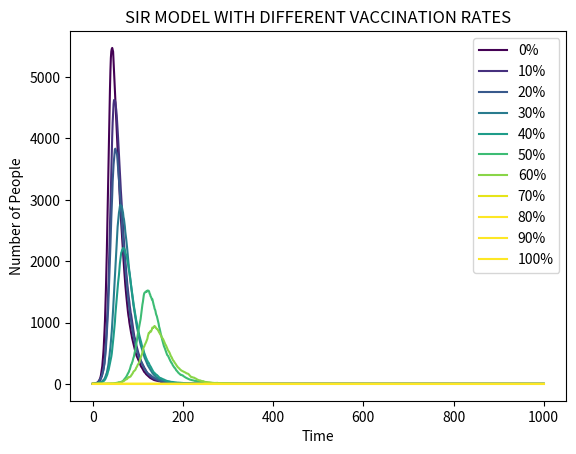

Recreate this plot in Python.
# -*- coding: utf-8 -*-
"""
Created on Wed May 15 23:31:23 2019

[redacted]
"""

#import neccesary libraries
import numpy as np
import matplotlib.pyplot as plt
from matplotlib import cm

#loop 
for i in range (0, 11):
    N = 10000
    Beta = 0.3
    Gamma = 0.05
    S = []
    I = []
    R = []
    Vaccinated = i * 0.1 *N
    if Vaccinated == N:
        Infected = 0
        Susceptible = 0
    else:
        Susceptible = int(9999-Vaccinated)
        Infected = 1
    Recover = 0
    
    #Loop over 1000 time points
    j = 0
    while j <=1000:
        """For a susceptible individual to be infected, 
        consider not only the infection rate upon contact (beta),
        but also the probability of making contact
        To get the value of making contact, multiply beta by the 
        proportion of infected people in the population"""
        Make_Contact = Beta * (Infected/N)
        """First the set from which to choose elements, second the
        number of elements to be chosen and third a list of probabilities for choosing each member
        of a set.""" 
        Random = np.random.choice(range(2), Susceptible, p=[1-Make_Contact, Make_Contact])
        Get_Infected = sum(Random)
        #pick infected individuals at random to become recovered
        Random2 = np.random.choice(range(2), Infected, p=[1-Gamma, Gamma])
        Get_Recovered = sum(Random2)
        Recover = Recover + Get_Recovered
        Infected= Infected + Get_Infected - Get_Recovered
        Susceptible=Susceptible - Get_Infected
        S.append(Susceptible)
        I.append(Infected)
        R.append(Recover)
        j += 1
        
         
    
    n = i * 10
    plt.plot(I, label=str(n)+'%',color=cm.viridis(i*35))
    plt.xlabel('Time')
    plt.ylabel('Number of People')
    plt.title('SIR MODEL WITH DIFFERENT VACCINATION RATES')
    plt.legend()
    #gcf : get current figure
    plt.gcf()
    plt.show
    #blank figure will be saved if gcf is not used
    plt.gcf().savefig('SIR vaccination 0 - 100%.png')